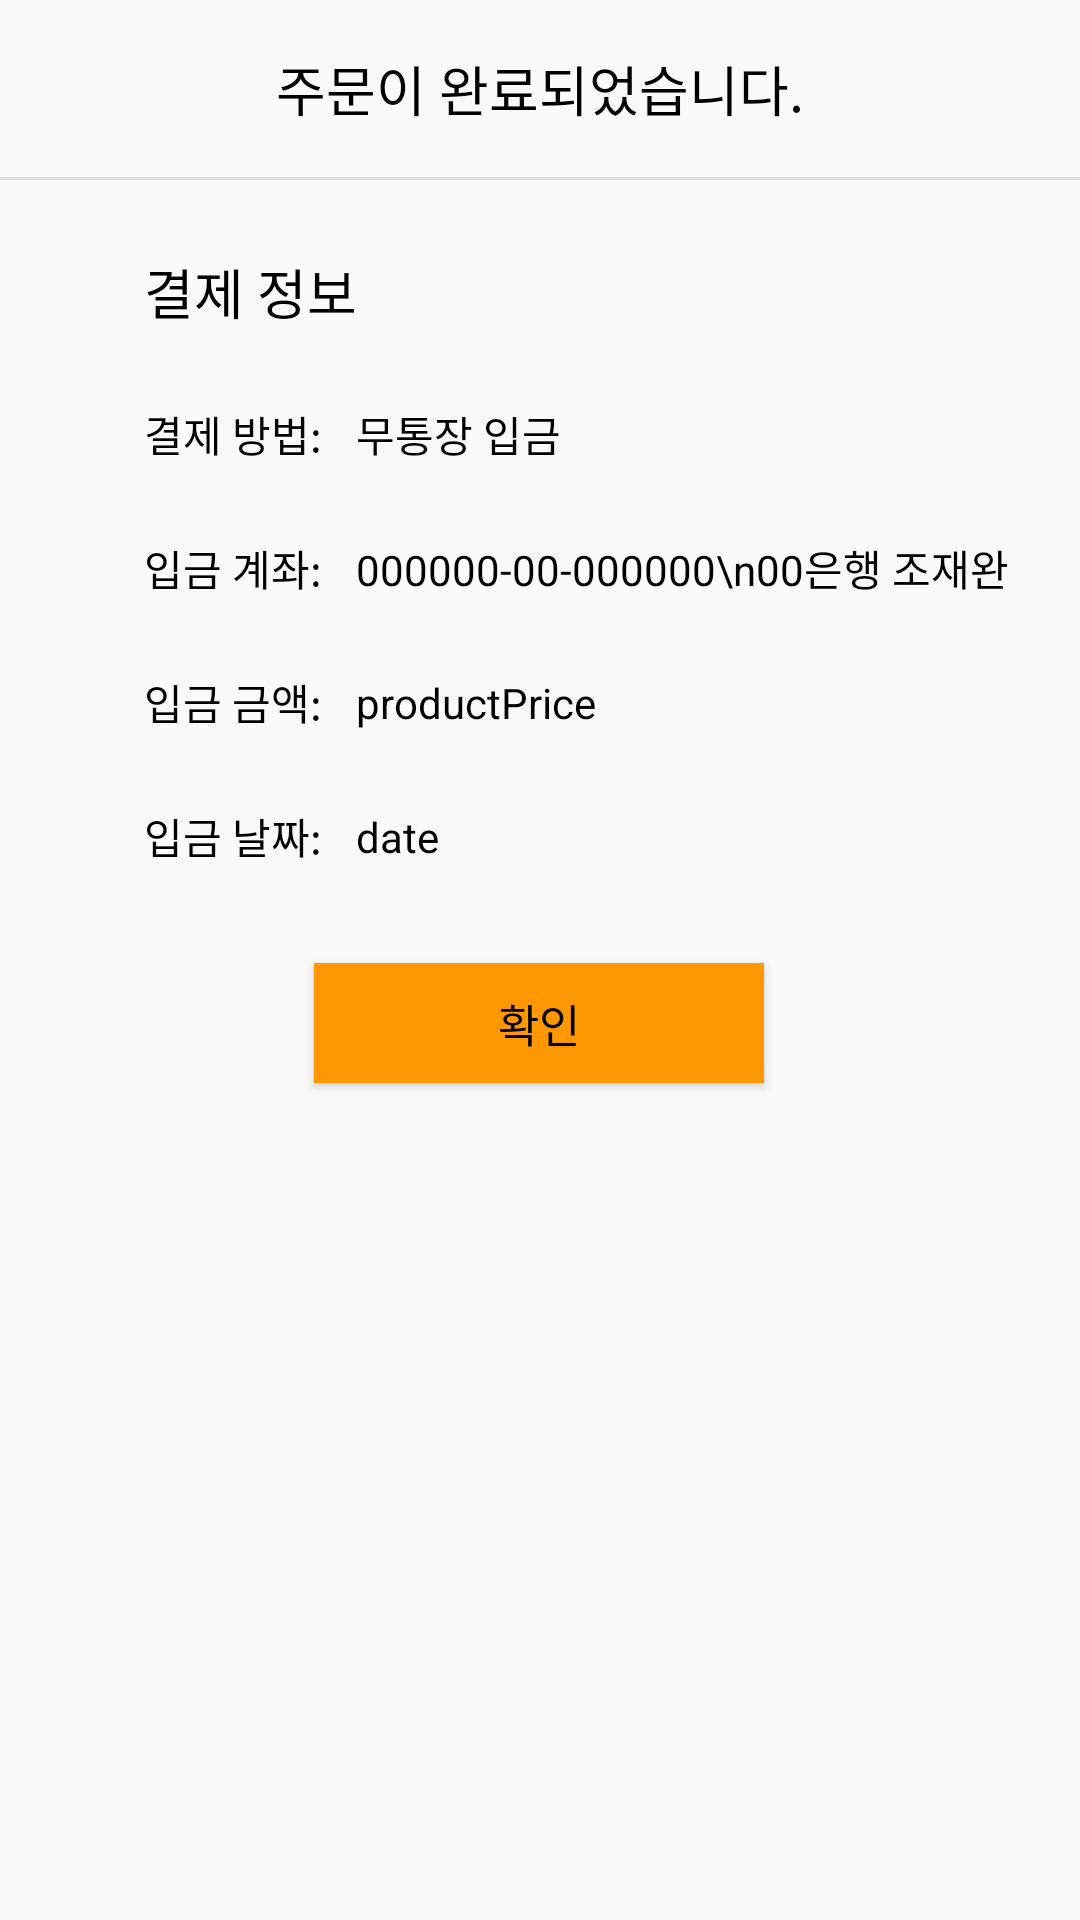

Here is an Android app screen rendered from its layout file. Give the layout XML and the strings, colors and styles it references.
<!-- AndroidManifest.xml: application theme Basic -->
<!-- res/layout/activity_payment_finished.xml -->
<?xml version="1.0" encoding="utf-8"?>
<androidx.constraintlayout.widget.ConstraintLayout xmlns:android="http://schemas.android.com/apk/res/android"
    xmlns:app="http://schemas.android.com/apk/res-auto"
    xmlns:tools="http://schemas.android.com/tools"
    android:layout_width="match_parent"
    android:layout_height="match_parent"
    tools:context=".PaymentFinishedPage">

    <androidx.core.widget.NestedScrollView
        android:layout_width="0dp"
        android:layout_height="0dp"
        android:fillViewport="true"
        app:layout_constraintBottom_toBottomOf="parent"
        app:layout_constraintEnd_toEndOf="parent"
        app:layout_constraintStart_toStartOf="parent"
        app:layout_constraintTop_toTopOf="parent">

        <LinearLayout
            android:layout_width="match_parent"
            android:layout_height="wrap_content"
            android:orientation="vertical" >

            <androidx.constraintlayout.widget.ConstraintLayout
                android:layout_width="match_parent"
                android:layout_height="match_parent">

                <View
                    android:id="@+id/divider36"
                    android:layout_width="match_parent"
                    android:layout_height="1dp"
                    android:layout_marginTop="59dp"
                    android:background="?android:attr/listDivider"
                    app:layout_constraintEnd_toEndOf="parent"
                    app:layout_constraintStart_toStartOf="parent"
                    app:layout_constraintTop_toTopOf="parent" />

                <androidx.recyclerview.widget.RecyclerView
                    android:id="@+id/recyclerView_payment_finished"
                    android:layout_width="0dp"
                    android:layout_height="wrap_content"
                    android:scrollbars="vertical"
                    app:layout_constraintEnd_toEndOf="parent"
                    app:layout_constraintStart_toStartOf="parent"
                    app:layout_constraintTop_toBottomOf="@+id/divider36" />

                <TextView
                    android:id="@+id/textView85"
                    android:layout_width="wrap_content"
                    android:layout_height="wrap_content"
                    android:text="주문이 완료되었습니다."
                    android:textColor="@color/black"
                    android:textSize="18sp"
                    app:layout_constraintBottom_toTopOf="@+id/divider36"
                    app:layout_constraintEnd_toEndOf="parent"
                    app:layout_constraintStart_toStartOf="parent"
                    app:layout_constraintTop_toTopOf="parent" />

                <TextView
                    android:id="@+id/textView88"
                    android:layout_width="wrap_content"
                    android:layout_height="wrap_content"
                    android:layout_marginStart="48dp"
                    android:layout_marginTop="24dp"
                    android:text="결제 정보"
                    android:textColor="@color/black"
                    android:textSize="18sp"
                    app:layout_constraintStart_toStartOf="parent"
                    app:layout_constraintTop_toBottomOf="@+id/recyclerView_payment_finished" />

                <TextView
                    android:id="@+id/textView90"
                    android:layout_width="wrap_content"
                    android:layout_height="wrap_content"
                    android:layout_marginTop="24dp"
                    android:text="입금 계좌: "
                    android:textColor="@color/black"
                    app:layout_constraintStart_toStartOf="@+id/textView91"
                    app:layout_constraintTop_toBottomOf="@+id/textView91" />

                <TextView
                    android:id="@+id/textView91"
                    android:layout_width="wrap_content"
                    android:layout_height="wrap_content"
                    android:layout_marginTop="24dp"
                    android:text="결제 방법: "
                    android:textColor="@color/black"
                    app:layout_constraintStart_toStartOf="@+id/textView88"
                    app:layout_constraintTop_toBottomOf="@+id/textView88" />

                <TextView
                    android:id="@+id/textView104"
                    android:layout_width="wrap_content"
                    android:layout_height="wrap_content"
                    android:layout_marginTop="24dp"
                    android:text="입금 금액: "
                    android:textColor="@color/black"
                    app:layout_constraintStart_toStartOf="@+id/textView90"
                    app:layout_constraintTop_toBottomOf="@+id/textView106" />

                <Button
                    android:id="@+id/button4"
                    android:layout_width="150dp"
                    android:layout_height="40dp"
                    android:layout_marginTop="32dp"
                    android:layout_marginBottom="16dp"
                    android:background="@color/Orange_Dark"
                    android:text="확인"
                    android:textColor="@color/black"
                    android:textSize="15sp"
                    app:layout_constraintBottom_toBottomOf="parent"
                    app:layout_constraintEnd_toEndOf="parent"
                    app:layout_constraintHorizontal_bias="0.498"
                    app:layout_constraintStart_toStartOf="parent"
                    app:layout_constraintTop_toBottomOf="@+id/textView110"
                    app:layout_constraintVertical_bias="0.0" />

                <TextView
                    android:id="@+id/textView105"
                    android:layout_width="wrap_content"
                    android:layout_height="wrap_content"
                    android:layout_marginStart="8dp"
                    android:text="무통장 입금"
                    android:textColor="@color/black"
                    app:layout_constraintBottom_toBottomOf="@+id/textView91"
                    app:layout_constraintStart_toEndOf="@+id/textView91"
                    app:layout_constraintTop_toTopOf="@+id/textView91" />

                <TextView
                    android:id="@+id/textView106"
                    android:layout_width="wrap_content"
                    android:layout_height="wrap_content"
                    android:layout_marginStart="8dp"
                    android:text="000000-00-000000\n00은행 조재완"
                    android:textColor="@color/black"
                    app:layout_constraintStart_toEndOf="@+id/textView90"
                    app:layout_constraintTop_toTopOf="@+id/textView90" />

                <TextView
                    android:id="@+id/textView109"
                    android:layout_width="wrap_content"
                    android:layout_height="wrap_content"
                    android:layout_marginStart="8dp"
                    android:text="productPrice"
                    android:textColor="@color/black"
                    app:layout_constraintBottom_toBottomOf="@+id/textView104"
                    app:layout_constraintStart_toEndOf="@+id/textView104"
                    app:layout_constraintTop_toTopOf="@+id/textView104" />

                <TextView
                    android:id="@+id/textView110"
                    android:layout_width="wrap_content"
                    android:layout_height="wrap_content"
                    android:layout_marginTop="24dp"
                    android:text="입금 날짜: "
                    android:textColor="@color/black"
                    app:layout_constraintStart_toStartOf="@+id/textView104"
                    app:layout_constraintTop_toBottomOf="@+id/textView104" />

                <TextView
                    android:id="@+id/textView111"
                    android:layout_width="wrap_content"
                    android:layout_height="wrap_content"
                    android:layout_marginStart="8dp"
                    android:text="date"
                    android:textColor="@color/black"
                    app:layout_constraintBottom_toBottomOf="@+id/textView110"
                    app:layout_constraintStart_toEndOf="@+id/textView110"
                    app:layout_constraintTop_toTopOf="@+id/textView110" />
            </androidx.constraintlayout.widget.ConstraintLayout>
        </LinearLayout>
    </androidx.core.widget.NestedScrollView>
</androidx.constraintlayout.widget.ConstraintLayout>
<!-- resources referenced by this layout -->
<resources>
  <color name="Orange_Dark">#FF9800</color>
  <style name="Basic" parent="Theme.AppCompat.DayNight.NoActionBar" />
  <!-- not gathered from this repository: default colours our renderer supplied (Android Studio template values) -->
  <color name="black">#FF000000</color>
</resources>
